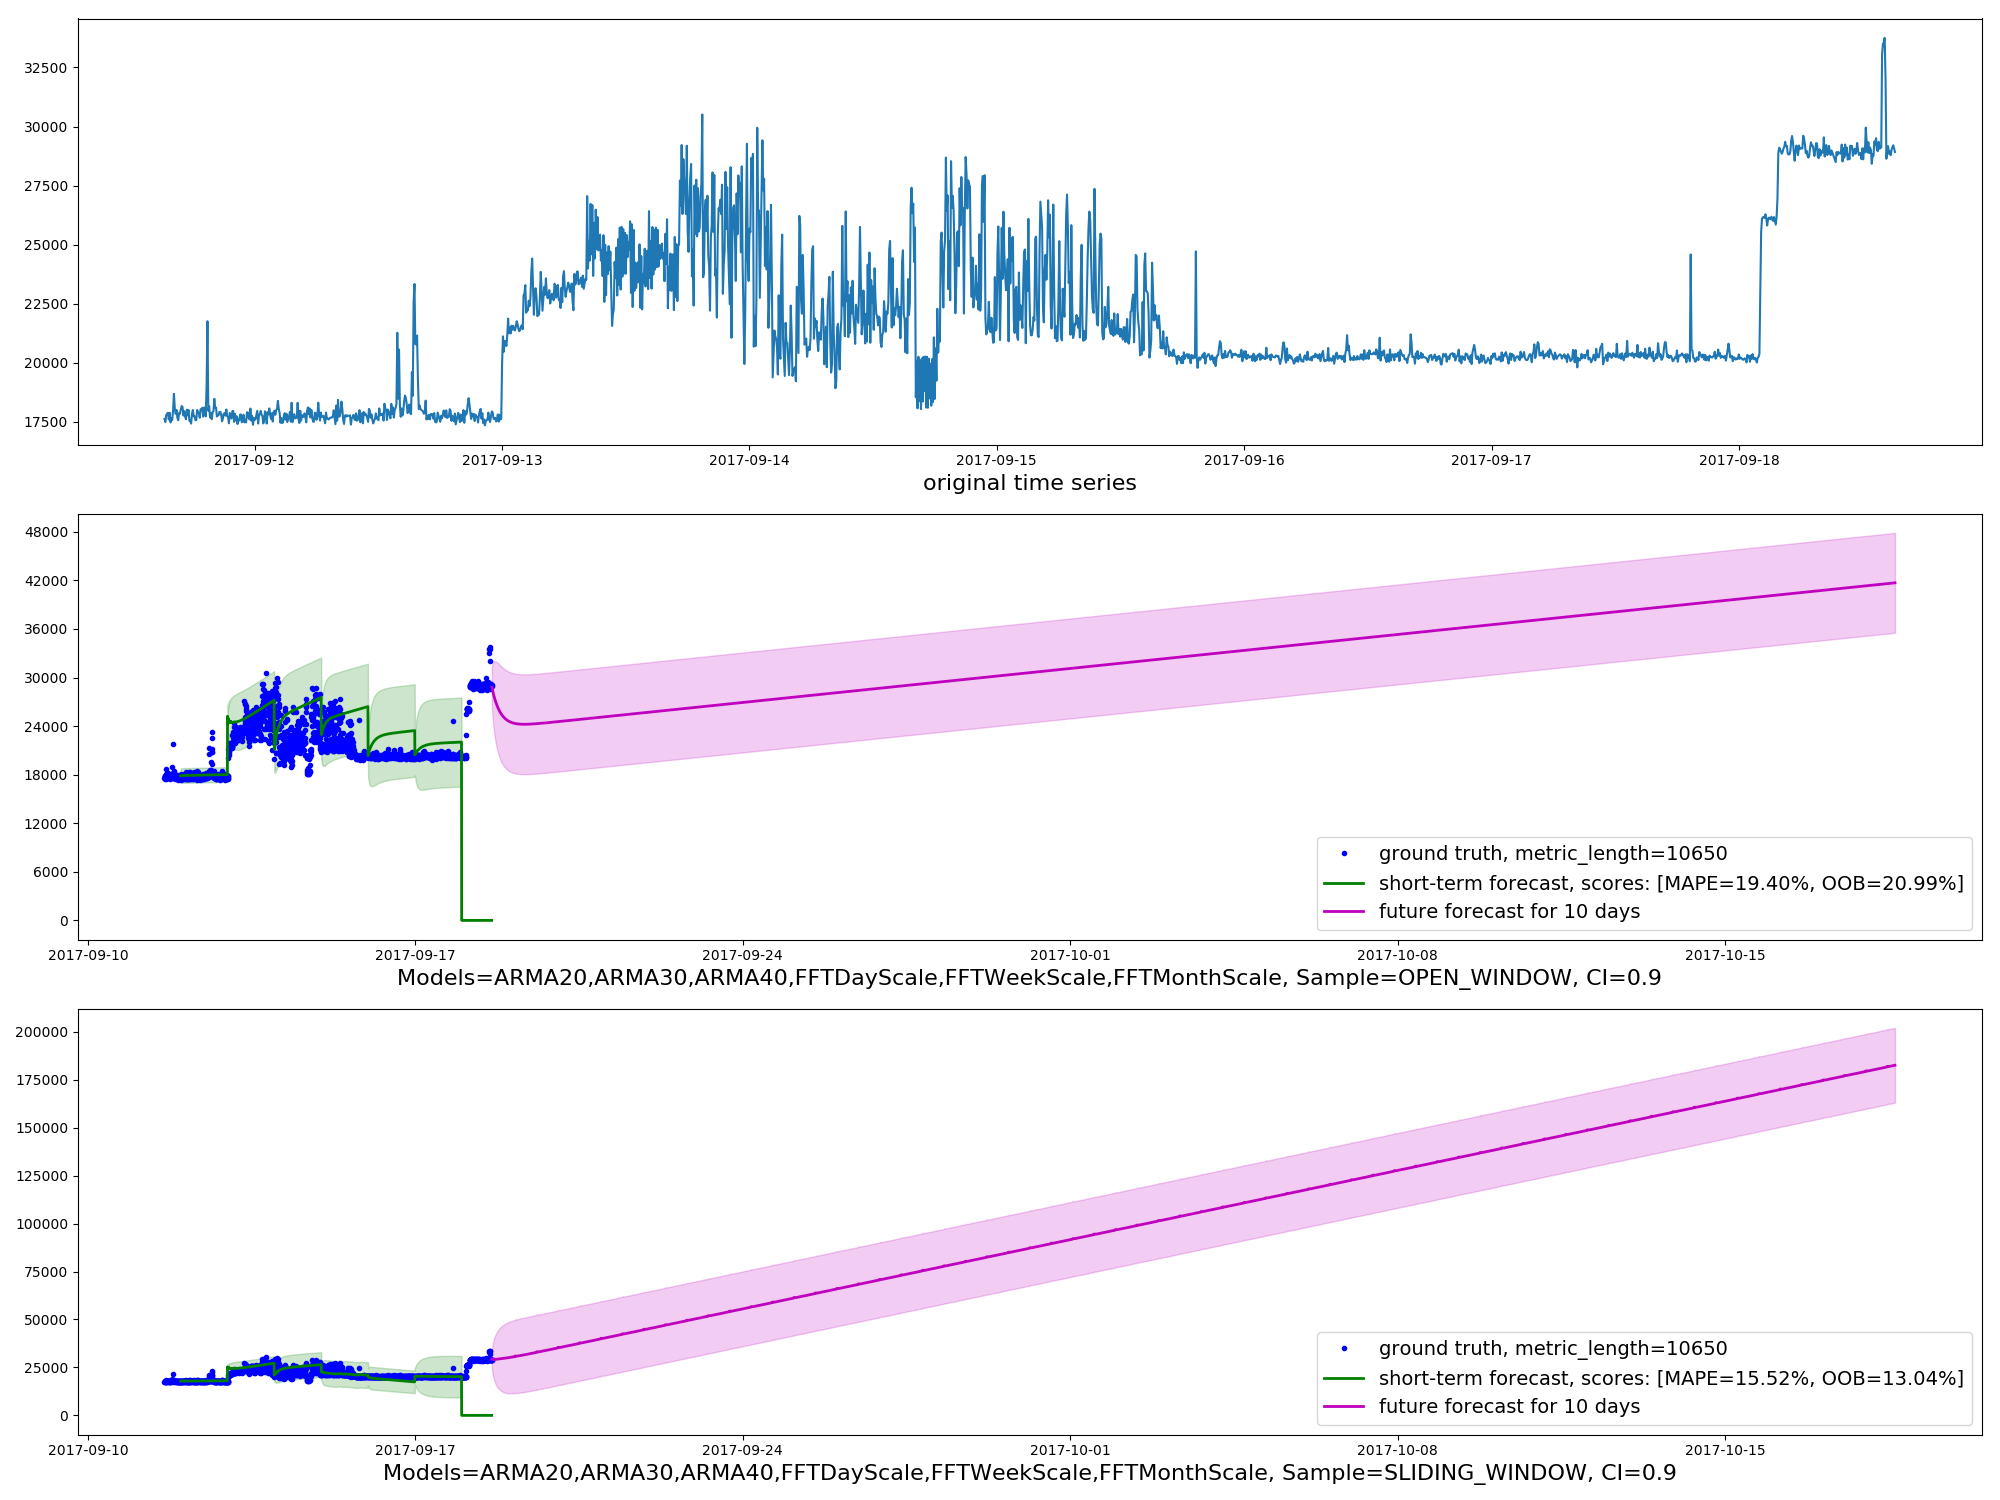

Data behind this chart, as committed beside it:
timestamp, actual, m1_short_predict, m1_short_upper, m1_short_lower, m2_short_predict, m2_short_upper, m2_short_lower, m1_future_predict, m1_future_upper, m1_future_lower, m2_future_predict, m2_future_upper, m2_future_lower
2017-09-11T15:16:00, 17617
2017-09-11T15:21:00, 17483
2017-09-11T15:26:00, 17781
2017-09-11T15:31:00, 17835
2017-09-11T15:36:00, 17876
2017-09-11T15:41:00, 17594
2017-09-11T15:46:00, 17879
2017-09-11T15:51:00, 17469
2017-09-11T15:56:00, 17637
2017-09-11T16:01:00, 17569
2017-09-11T16:06:00, 17996
2017-09-11T16:11:00, 18680
2017-09-11T16:16:00, 18060
2017-09-11T16:21:00, 17834
2017-09-11T16:26:00, 17996
2017-09-11T16:31:00, 17657
2017-09-11T16:36:00, 17561
2017-09-11T16:41:00, 17866
2017-09-11T16:46:00, 17833
2017-09-11T16:51:00, 18023
2017-09-11T16:56:00, 18165
2017-09-11T17:01:00, 18121
2017-09-11T17:06:00, 17760
2017-09-11T17:11:00, 17944
2017-09-11T17:16:00, 17721
2017-09-11T17:21:00, 17601
2017-09-11T17:26:00, 18010
2017-09-11T17:31:00, 17774
2017-09-11T17:36:00, 17993
2017-09-11T17:41:00, 17534
2017-09-11T17:46:00, 17548
2017-09-11T17:51:00, 17419
2017-09-11T17:56:00, 17837
2017-09-11T18:01:00, 17996
2017-09-11T18:06:00, 17730
2017-09-11T18:11:00, 17731
2017-09-11T18:16:00, 17560
2017-09-11T18:21:00, 17567
2017-09-11T18:26:00, 17996
2017-09-11T18:31:00, 17891
2017-09-11T18:36:00, 17877
2017-09-11T18:41:00, 17671
2017-09-11T18:46:00, 18027
2017-09-11T18:51:00, 17999
2017-09-11T18:56:00, 18090
2017-09-11T19:01:00, 17716
2017-09-11T19:06:00, 18103
2017-09-11T19:11:00, 17952
2017-09-11T19:16:00, 17726
2017-09-11T19:21:00, 19003
2017-09-11T19:26:00, 21754
2017-09-11T19:31:00, 17957
2017-09-11T19:36:00, 18153
2017-09-11T19:41:00, 17681
2017-09-11T19:46:00, 17869
2017-09-11T19:51:00, 17606
2017-09-11T19:56:00, 17905
2017-09-11T20:01:00, 17946
2017-09-11T20:06:00, 18469
2017-09-11T20:11:00, 18080
... 10,590 more rows
